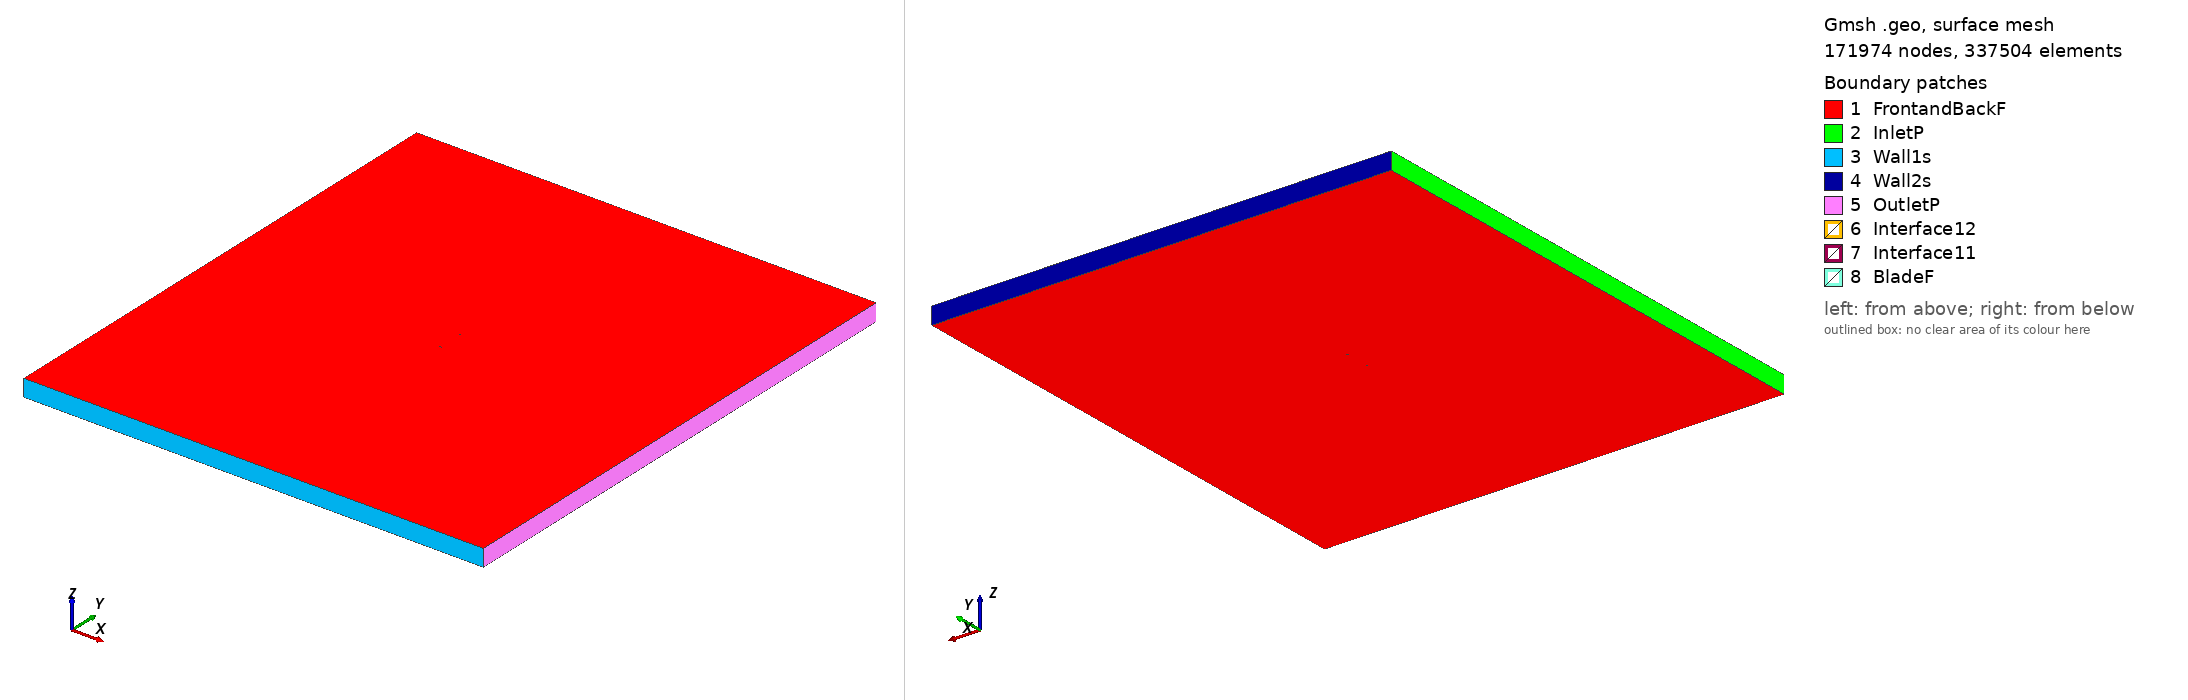

Gmsh geometry script, surface-meshed: 171974 nodes, 337504 surface elements. Boundary patches (legend numbers): 1 FrontandBackF, 2 InletP, 3 Wall1s, 4 Wall2s, 5 OutletP, 6 Interface12, 7 Interface11, 8 BladeF. Left view from above one corner, right view from below the opposite corner. Legend entries are the model's physical surfaces. The drawing asked Gmsh for element sizes between 1% and 20% of the model's largest extent; the script's own settings can give other sizes.

=== goe388_tsr2_4.9041_aoa_-2.6747.geo (drawn) ===
SetFactory("OpenCASCADE");

Point(1) = {0.074994, 0.748489, 0, 1.0};
Point(2) = {0.072954, 0.747956, 0, 1.0};
Point(3) = {0.065231, 0.745865, 0, 1.0};
Point(4) = {0.049788, 0.741604, 0, 1.0};
Point(5) = {0.034329, 0.737841, 0, 1.0};
Point(6) = {0.018862, 0.734328, 0, 1.0};
Point(7) = {0.003362, 0.731809, 0, 1.0};
Point(8) = {-0.012159, 0.729961, 0, 1.0};
Point(9) = {-0.027718, 0.729279, 0, 1.0};
Point(10) = {-0.043317, 0.729783, 0, 1.0};
Point(11) = {-0.051149, 0.731021, 0, 1.0};
Point(12) = {-0.059004, 0.732946, 0, 1.0};
Point(13) = {-0.062944, 0.734314, 0, 1.0};
Point(14) = {-0.067041, 0.739134, 0, 1.0};
Point(15) = {-0.070862, 0.738230, 0, 1.0};
Point(16) = {-0.072859, 0.739676, 0, 1.0};
Point(17) = {-0.074918, 0.743114, 0, 1.0};
Point(18) = {-0.073038, 0.745185, 0, 1.0};
Point(19) = {-0.071104, 0.745577, 0, 1.0};
Point(20) = {-0.067212, 0.745704, 0, 1.0};
Point(21) = {-0.063318, 0.745753, 0, 1.0};
Point(22) = {-0.059424, 0.745787, 0, 1.0};
Point(23) = {-0.051625, 0.745545, 0, 1.0};
Point(24) = {-0.043829, 0.745379, 0, 1.0};
Point(25) = {-0.028238, 0.745142, 0, 1.0};
Point(26) = {-0.012657, 0.745153, 0, 1.0};
Point(27) = {0.002915, 0.745492, 0, 1.0};
Point(28) = {0.018474, 0.746172, 0, 1.0};
Point(29) = {0.034027, 0.747072, 0, 1.0};
Point(30) = {0.049579, 0.748017, 0, 1.0};
Point(31) = {0.065122, 0.749196, 0, 1.0};
Point(32) = {0.072892, 0.749825, 0, 1.0};
Point(33) = {0.074924, 0.750000, 0, 1.0};
Point(34) = {-0.074994, -0.748489, 0, 1.0};
Point(35) = {-0.072954, -0.747956, 0, 1.0};
Point(36) = {-0.065231, -0.745865, 0, 1.0};
Point(37) = {-0.049788, -0.741604, 0, 1.0};
Point(38) = {-0.034329, -0.737841, 0, 1.0};
Point(39) = {-0.018862, -0.734328, 0, 1.0};
Point(40) = {-0.003362, -0.731809, 0, 1.0};
Point(41) = {0.012159, -0.729961, 0, 1.0};
Point(42) = {0.027718, -0.729279, 0, 1.0};
Point(43) = {0.043317, -0.729783, 0, 1.0};
Point(44) = {0.051149, -0.731021, 0, 1.0};
Point(45) = {0.059004, -0.732946, 0, 1.0};
Point(46) = {0.062944, -0.734314, 0, 1.0};
Point(47) = {0.067041, -0.739134, 0, 1.0};
Point(48) = {0.070862, -0.738230, 0, 1.0};
Point(49) = {0.072859, -0.739676, 0, 1.0};
Point(50) = {0.074918, -0.743114, 0, 1.0};
Point(51) = {0.073038, -0.745185, 0, 1.0};
Point(52) = {0.071104, -0.745577, 0, 1.0};
Point(53) = {0.067212, -0.745704, 0, 1.0};
Point(54) = {0.063318, -0.745753, 0, 1.0};
Point(55) = {0.059424, -0.745787, 0, 1.0};
Point(56) = {0.051625, -0.745545, 0, 1.0};
Point(57) = {0.043829, -0.745379, 0, 1.0};
Point(58) = {0.028238, -0.745142, 0, 1.0};
Point(59) = {0.012657, -0.745153, 0, 1.0};
Point(60) = {-0.002915, -0.745492, 0, 1.0};
Point(61) = {-0.018474, -0.746172, 0, 1.0};
Point(62) = {-0.034027, -0.747072, 0, 1.0};
Point(63) = {-0.049579, -0.748017, 0, 1.0};
Point(64) = {-0.065122, -0.749196, 0, 1.0};
Point(65) = {-0.072892, -0.749825, 0, 1.0};
Point(66) = {-0.074924, -0.750000, 0, 1.0};

// Lines: first blade (splines 1-4)
Spline(1) = {1:33};
Spline(2) = {33,1};

// Lines: second blade (splines 5-8)
Spline(3) = {34:66};
Spline(4) = {66,34};

// Outer domain (points 20001-4 and lines)
Point(67) = {-13.50000000, -15.00000000, 0, 1.0};
Point(68) = {-13.50000000, 15.00000000, 0, 1.0};
Point(69) = {13.50000000, 15.00000000, 0, 1.0};
Point(70) = {13.50000000, -15.00000000, 0, 1.0};
Line(11) = {67, 68};
Line(12) = {68, 69};
Line(13) = {69, 70};
Line(14) = {67, 70};

// Interface (between moving and stationary domain) (circles)
Circle(9) = {0, 0, 0, 0.80000000, 0, 2*Pi};
Circle(10) = {0, 0, 0, 0.80000000, 0, 2*Pi};

// Loops collect Lines/Splines/etc (blade1, blade2, domain, first circle)
Line Loop(1) = {1:2};
Line Loop(2) = {3:4};
Line Loop(3) = {11,12,13,-14};
Line Loop(4) = {9};

// BooleanDifference cuts out the circle/interface from the domain
Plane Surface(1) = {3};
Plane Surface(2) = {4};
BooleanDifference{ Surface{1}; Delete;}{ Surface{2}; Delete;}

// This one cuts out the blades from the inner circle/interface
Line Loop(6) = {10};
Plane Surface(5) = {6};
Plane Surface(6) = {1};
Plane Surface(7) = {2};
BooleanDifference{ Surface{5}; Delete;}{ Surface{6,7}; Delete;}

// extrude to 3rd dimension
Extrude {0, 0, 1} {Surface{1}; Surface{5}; Layers{1}; Recombine;}

// Physical Surfaces are the named boundaries (patches)
Physical Surface("Interface11") = {12};
Physical Surface("Interface12") = {10};

// sides of domain
Physical Surface("InletP") = {6};
Physical Surface("OutletP") = {9};

// top and bottom of domain
Physical Surface("Wall1s") = {7};
Physical Surface("Wall2s") = {8};

// Check FrontandBackF by ensuring there is nothing in the 3rd dimension
Physical Surface("FrontandBackF") = {1,11,5,17};
Physical Surface("BladeF") = {13:16};
Physical Volume("Turbine") = {2};
Physical Volume("Farfield") = {1};

// settings for airfoil boundary layer
Field[1] = BoundaryLayer;
Field[1].EdgesList = {1:4};
Field[1].hwall_n = 1e-3;
Field[1].thickness = 1.5e-2;
Field[1].ratio = 1.05;
Field[1].Quads = 1;
BoundaryLayer Field = 1;

// control points for mesh (blade and interface)
// floor((arc length / 1.5mm)/ 2) -> Transfinite Line
Transfinite Line {1,3} = 102 Using Progression 1;
Transfinite Line {2,4} = 2 Using Progression 1;
Transfinite Line {9, 15} = 800 Using Progression 1;

// For more information on gmsh syntax, visit http://gmsh.info/doc/texinfo/gmsh.html
